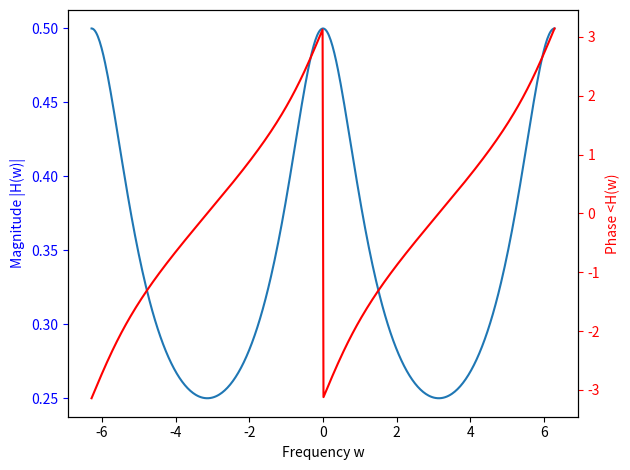
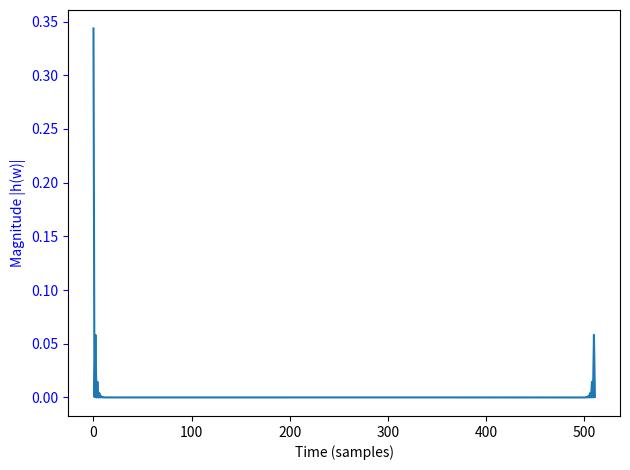
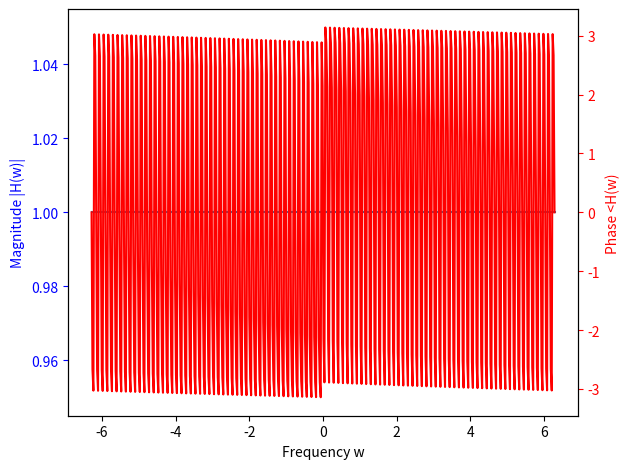
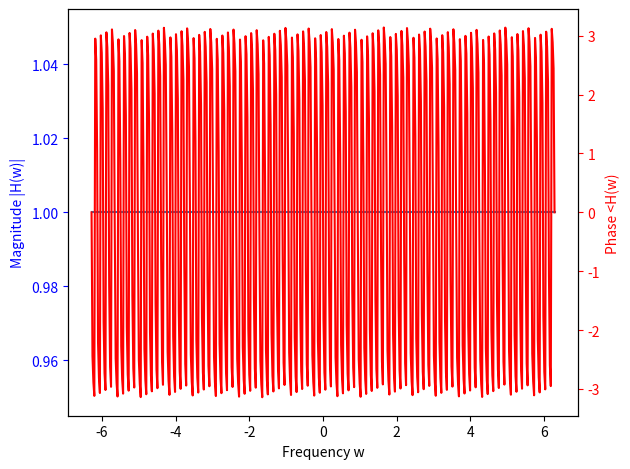
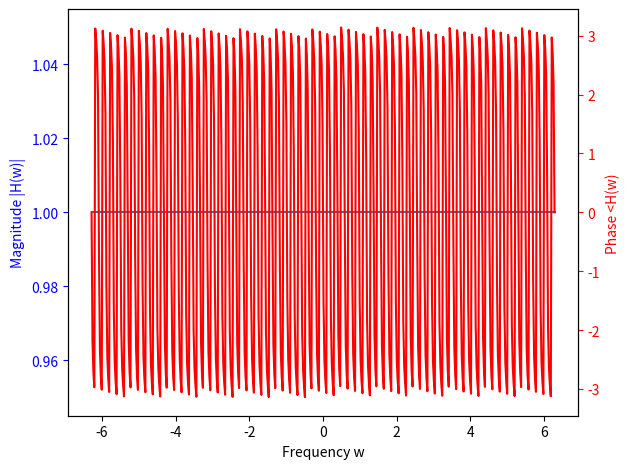
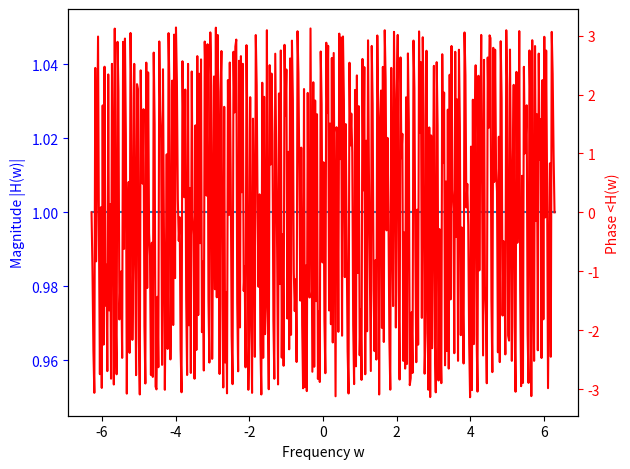
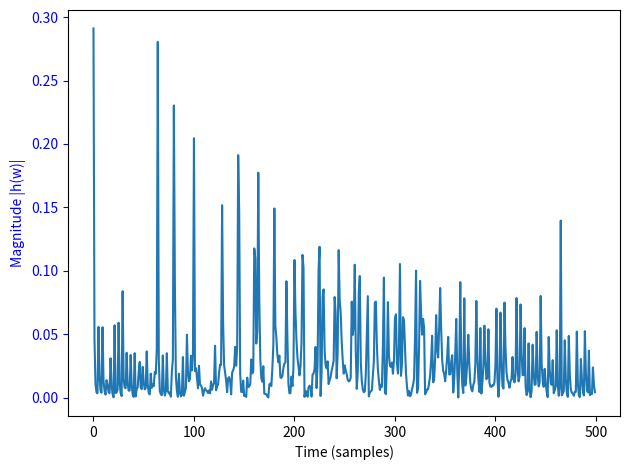
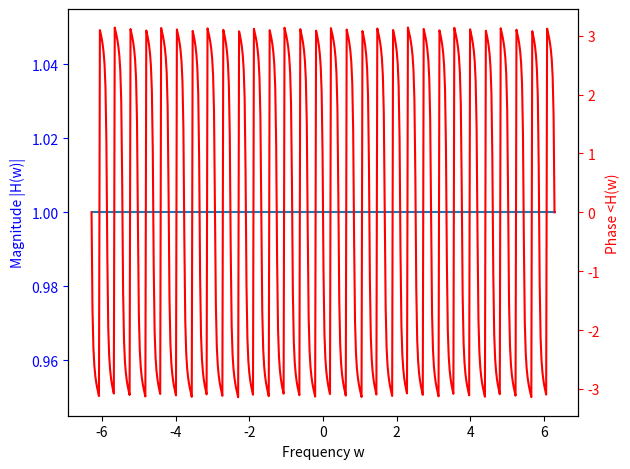
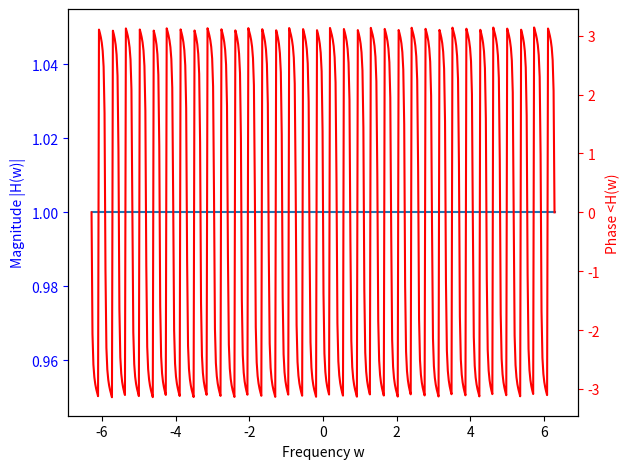
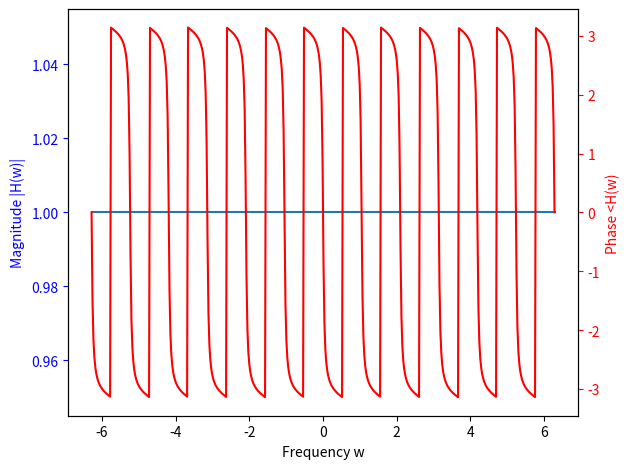
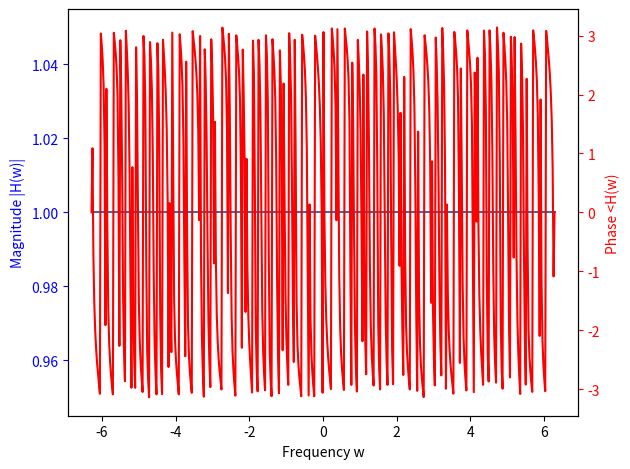
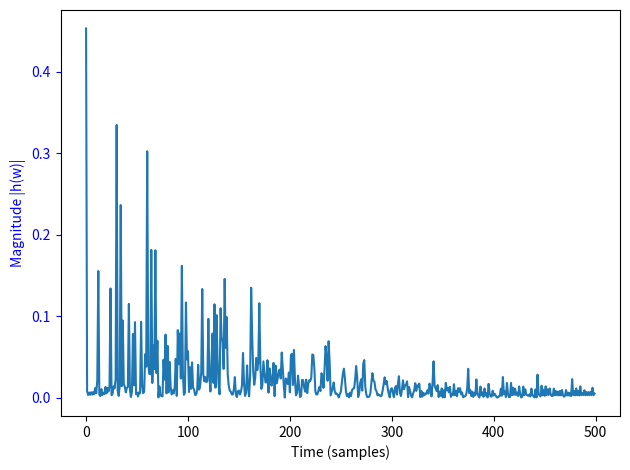
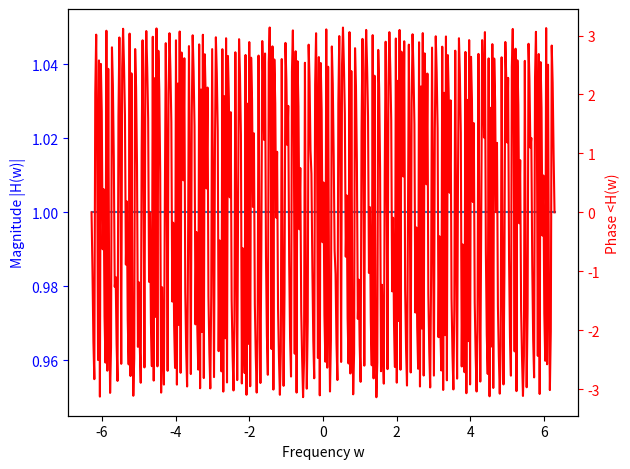
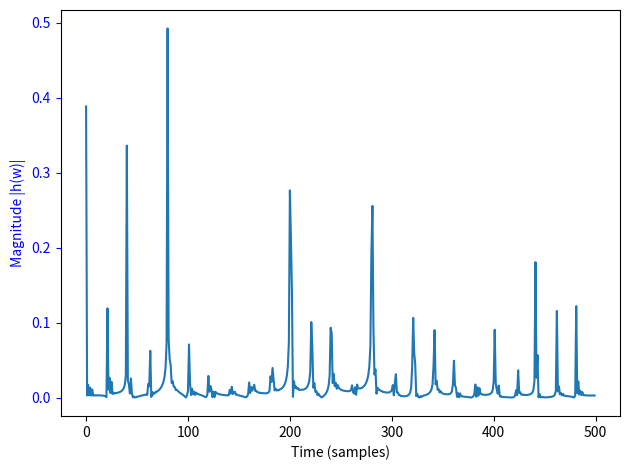

The script that saved these images, in order:

# coding: utf-8

# In[301]:


import numpy as np
import scipy.signal as sig
import matplotlib.pyplot as plt
from numpy.fft import fft, ifft


# In[302]:


# addapted from matplotlib docs 
# https://matplotlib.org/examples/api/two_scales.html

import numpy as np
import matplotlib.pyplot as plt

def mag_phase_plot(H_w, axis):

    mag = np.abs(H_w).astype('float32')
    phase = np.angle(H_w).astype('float32')
    
    fig, ax1 = plt.subplots()
    ax1.plot(axis, mag)
    ax1.set_xlabel('Frequency w')
    # Make the y-axis label, ticks and tick labels match the line color.
    ax1.set_ylabel('Magnitude |H(w)|', color='b')
    ax1.tick_params('y', colors='b')

    ax2 = ax1.twinx()
    ax2.plot(axis, phase, 'r')
    ax2.set_ylabel('Phase <H(w)', color='r')
    ax2.tick_params('y', colors='r')

    fig.tight_layout()
    plt.show()

def time_plot(mag):

    fig, ax1 = plt.subplots()
    ax1.plot(mag)
    ax1.set_xlabel('Time (samples)')
    # Make the y-axis label, ticks and tick labels match the line color.
    ax1.set_ylabel('Magnitude |h(w)|', color='b')
    ax1.tick_params('y', colors='b')

    fig.tight_layout()
    plt.show()




# ## 5.80 a

# In[303]:


b0 = 1
a0 = 1
a1 = -3

worN = np.linspace(-2*np.pi, 2*np.pi, num=512)
w, h = sig.freqz(a=[a0,a1],b=[b0], worN=worN)

mag_phase_plot(h,w)

ht = ifft(np.abs(h))
time_plot(np.real(ht))


# #### Explanation of impulse response
# 
# As the time domain response is convolved across an input signal it will create a delayed and attenuated copy of the signal. This would be heard as similar to actual reverberation. The repeated impulse appears to always appear at the end of the sample window. This means that the delay of the signal will always be the number of samples in the filter.

# ## 5.80 b
# 
# ### Function to create all pass filters

# In[304]:


def all_pass_generator(D_value, a_value, axis_len=512):
    
    '''
                jw                 -jw              -jwM
       jw    B(e  )    b[0] + b[1]e    + ... + b[M]e
    H(e  ) = ------ = -----------------------------------
                jw                 -jw              -jwN
             A(e  )    a[0] + a[1]e    + ... + a[N]e
         
    '''
    
    worN = np.linspace(-2*np.pi, 2*np.pi, num=axis_len)
    
    #numerator coeff array
    b = np.zeros(D_value+1)
    b[0] = -a_value
    b[D_value] = 1.
    
    # denominator coeff array
    a = np.zeros(D_value+1)
    a[0] = 1.
    a[D_value] = -a_value
    
    
    w, h = sig.freqz(a=a,b=b, worN=worN)
    
    return h, w

    


# ### Unit 1
# 
# #### Section 1:

# In[340]:


axis_samples = 500

h_u1_s1, w = all_pass_generator(50, 0.7, axis_samples)
mag_phase_plot(h_u1_s1, w)


# #### Section 2:

# In[341]:


h_u1_s2, w = all_pass_generator(40, 0.665, axis_samples)
mag_phase_plot(h_u1_s2, w)


# #### Section 3:

# In[342]:


h_u1_s3, w = all_pass_generator(32, 0.63157, axis_samples)
mag_phase_plot(h_u1_s3, w)


# #### Unit 1 Filter:

# In[343]:


h_u1 = h_u1_s1 * h_u1_s2 * h_u1_s3
mag_phase_plot(h_u1, w)


# #### Unit 1 Time response:

# In[344]:


h_t1 = ifft(h_u1)
time_plot(np.abs(h_t1))


# ### Unit 2
# 
# #### Section 1:

# In[345]:


h_u2_s1, w = all_pass_generator(15, 0.7, axis_samples)
mag_phase_plot(h_u2_s1, w)


# #### Section 2:

# In[346]:


h_u2_s2, w = all_pass_generator(17, 0.77, axis_samples)
mag_phase_plot(h_u2_s2, w)


# #### Section 3:

# In[347]:


h_u2_s3, w = all_pass_generator(6, 0.847, axis_samples)
mag_phase_plot(h_u2_s3, w)


# #### Unit 2 Filter:

# In[348]:


h_u2 = h_u2_s1 * h_u2_s2 * h_u2_s3
mag_phase_plot(h_u2, w)


# #### Unit 2 Time response:

# In[349]:


h_t2 = ifft(h_u2)
time_plot(np.abs(h_t2))


# ## 5.80 c
# 
# The responses seem to vary depending on the axis used, but in the above configuration, Unit 1 seems to be very regular compared to Unit 2. This makes Unit 2 the better choice.

# ### 5.80 d
# 
# Delays of prime values will result in periodic signals not being amplified in the same places. This means that the superposition of signals will be out of phase when the delayed unit picks them up. In other words, specific peaks will not be amplified regularly so the peaks will be spaced closer together with lower amplitude than would be if the delays were nonprime.

# ### 5.80 e
# 
# From the graphs of **Unit 1 Filter** and **Unit 2 Filter** we can examine the phase plots. I think it is important to reiterate that the behavior of the plots in highly dependent on the number of samples (the length of the axis) that were used to generate the filter components. That being said, in the current configuration of 250 samples we can see that the Unit 1 Filter seems to have some sinusoidal regularity while Unit 2 Filter seems far less regular.

# ### 5.80 f
# 
# We can see that the results of nonprime numbers for Ds results in a total filter with some periodic regularity.

# In[353]:


h_p1, w = all_pass_generator(60, 0.847, axis_samples)
h_p2, w = all_pass_generator(40, 0.7, axis_samples)
h_p3, w = all_pass_generator(20, 0.66, axis_samples)

h_p = h_p1*h_p2*h_p3
mag_phase_plot(h_p, w)
time_plot(abs(ifft(h_p)))

